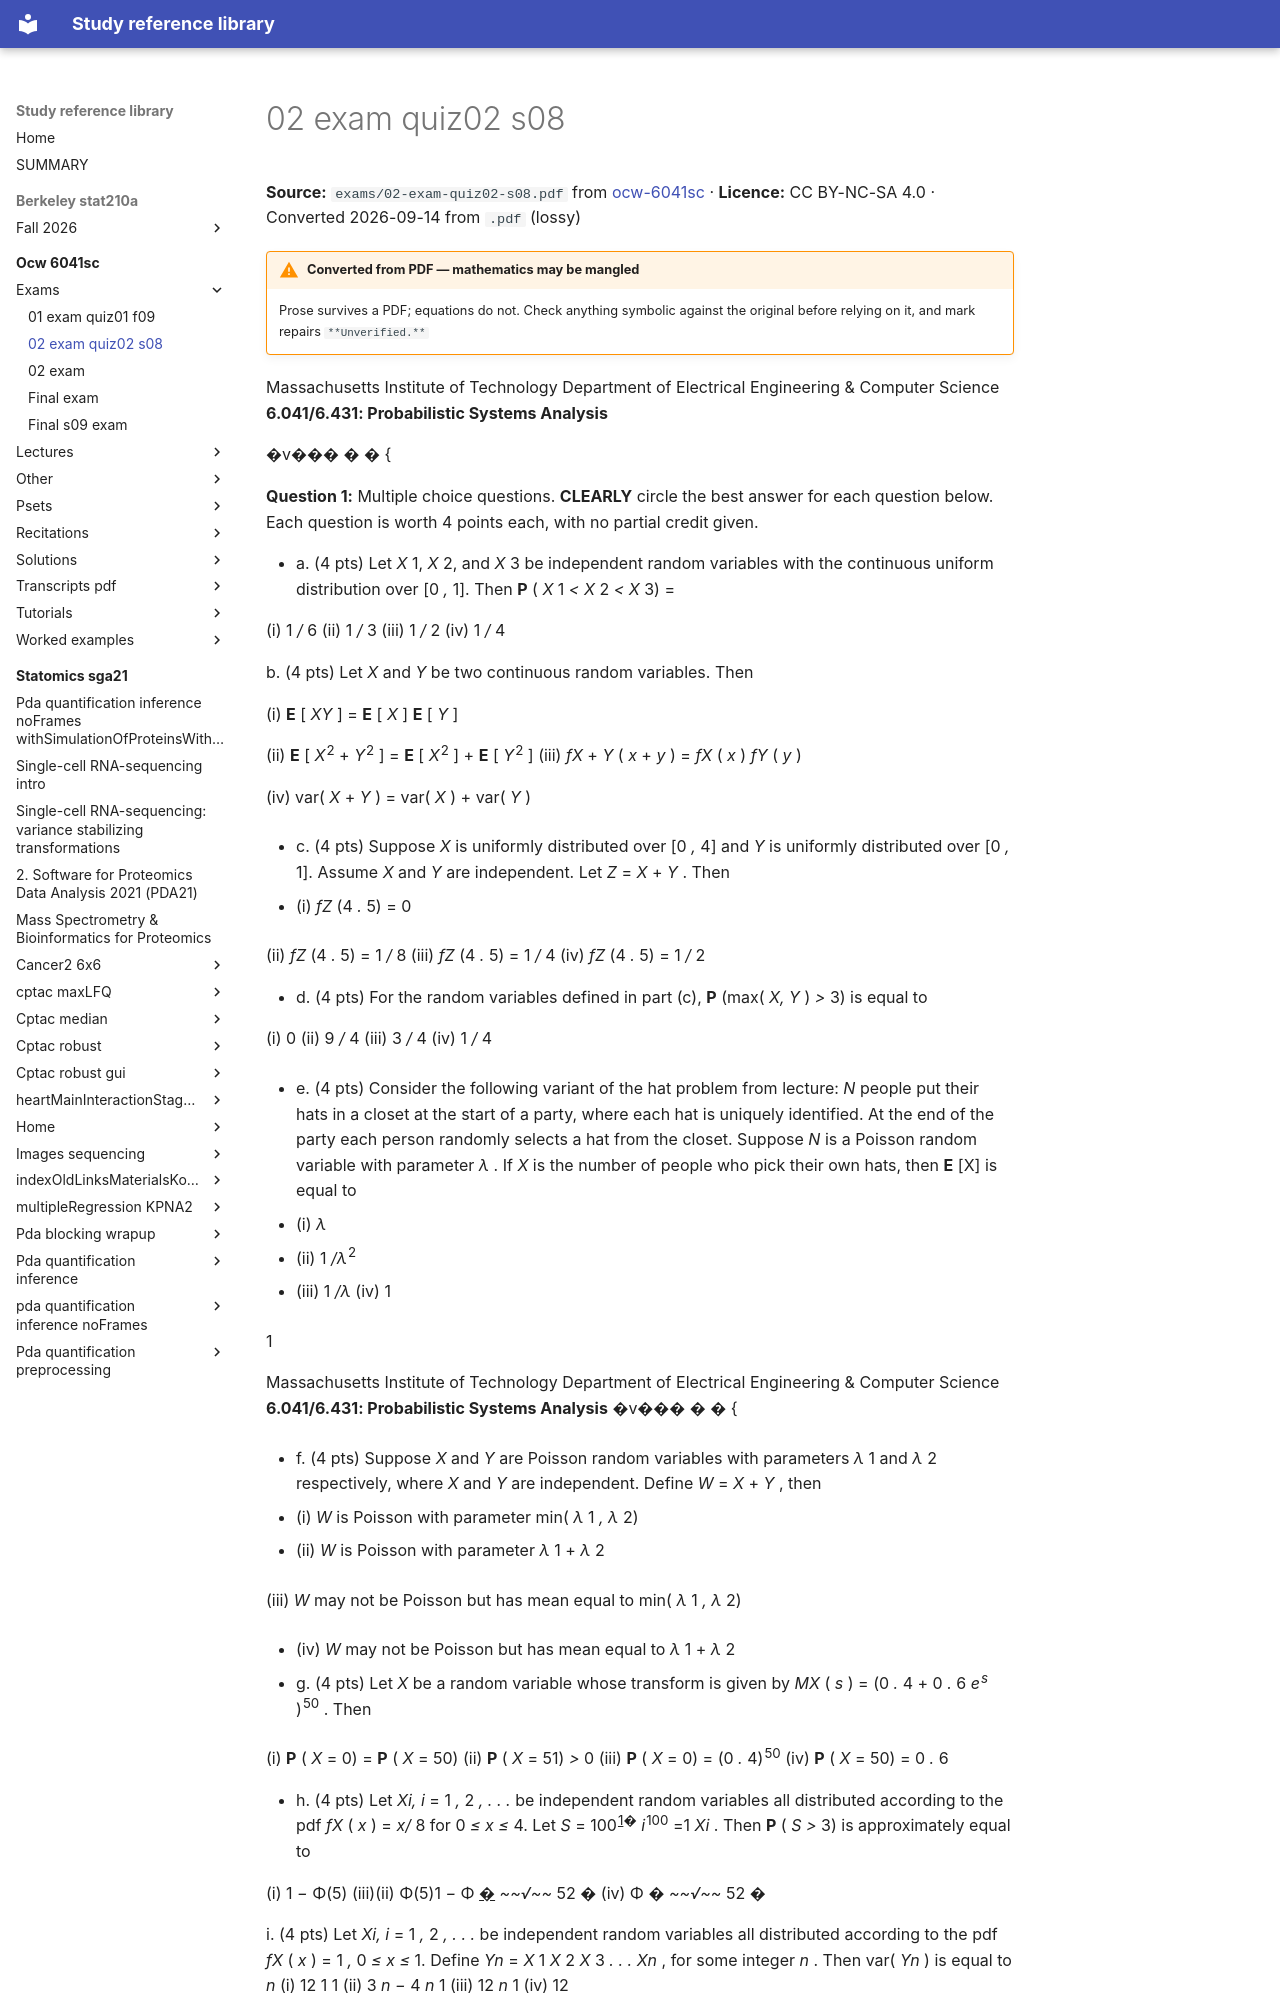

repository: Claptar/knowledge-base-library · page: ocw-6041sc/exams/02-exam-quiz02-s08/index.html · generator: mkdocs

---
title: 02 exam quiz02 s08
source: https://ocw.mit.edu/courses/6-041sc-probabilistic-systems-analysis-and-applied-probability-fall-2013/
source_file: sources/ocw-6041sc/exams/02-exam-quiz02-s08.pdf
licence: CC BY-NC-SA 4.0
route: pdf
fidelity: lossy
converted: '2026-09-14'
---
